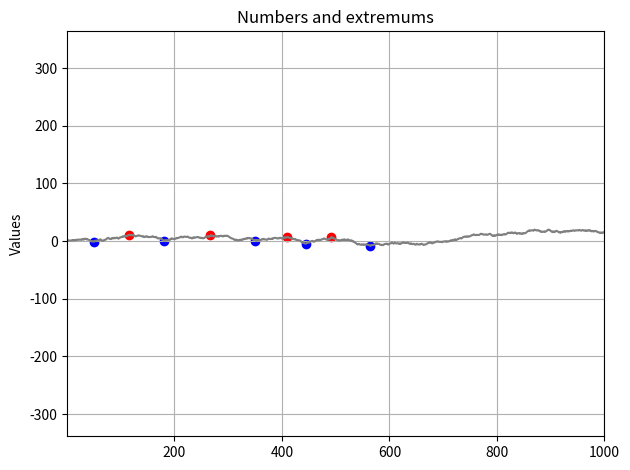

Generate this figure with matplotlib:
import numpy as np
from scipy.signal import argrelextrema
import matplotlib.pyplot as plt


if __name__ == '__main__':
    N = 1000000  # length of an array
    T = 4  # diff between indexes of an array
    D = 4  # diff between values of an array
    x = np.random.uniform(low=-1, high=1, size=N)
    x[0] = 1  # starting value
    x = np.cumsum(x)  # using cumsum for faster generating
    index = []  # array for indexes of local extremums
    mins = argrelextrema(x, np.less)[0]  # array of min local extremums
    maxs = argrelextrema(x, np.greater)[0]  # array of max local extremums
    # print('AutoGenerated numpy massive prepared using np.cumsum() \n', x)
    index.append(mins[0])  # zero will be min
    min_elem = mins[0]
    assert index[0] in mins
    for max_elem in maxs:
        # checking the diff in values and in indexes, write if if suites
        if x[max_elem] - x[min_elem] >= D and max_elem - min_elem >= T:
            # check if there's more suitable local minimum
            min_elem = np.argmin(x[min_elem:max_elem])+min_elem
            index[-1] = min_elem
            index.append(max_elem)
            assert index[-1] in maxs
            assert max_elem - min_elem >= T
            assert x[max_elem] - x[min_elem] >= D
            for i in range(min_elem+1, max_elem):
                assert x[min_elem] < x[i] < x[max_elem]
            for min_elem in mins:
                # checking the diff in values and in indexes, write if if suites
                if x[max_elem] - x[min_elem] >= D and min_elem - max_elem >= T:
                    # check if there's more suitable local maximum
                    max_elem = np.argmax(x[max_elem:min_elem]) + max_elem
                    index[-1] = max_elem
                    index.append(min_elem)
                    assert index[-1] in mins
                    assert min_elem - max_elem >= T
                    assert x[max_elem] - x[min_elem] >= D
                    break
    # draw plot
    # print(mins, '\n', maxs)
    print('Index array: \n', index)
    k = 1000  # length of graph by x
    nums = np.arange(k)
    fig, ax = plt.subplots()
    ax.plot(nums[1:], x[:k-1], color='grey', label='graph')
    # put min extremums with blue dots
    ax.scatter(index[0::2], x[index[0::2]], color='blue', marker='o')
    # put max extremums with red dots
    ax.scatter(index[1::2], x[index[1::2]], color='red', marker='o')
    ax.set_title('Numbers and extremums')
    ax.set_ylabel('Values')
    ax.set_xlim(xmin=1, xmax=k)
    ax.grid()
    fig.tight_layout()
    plt.show()
